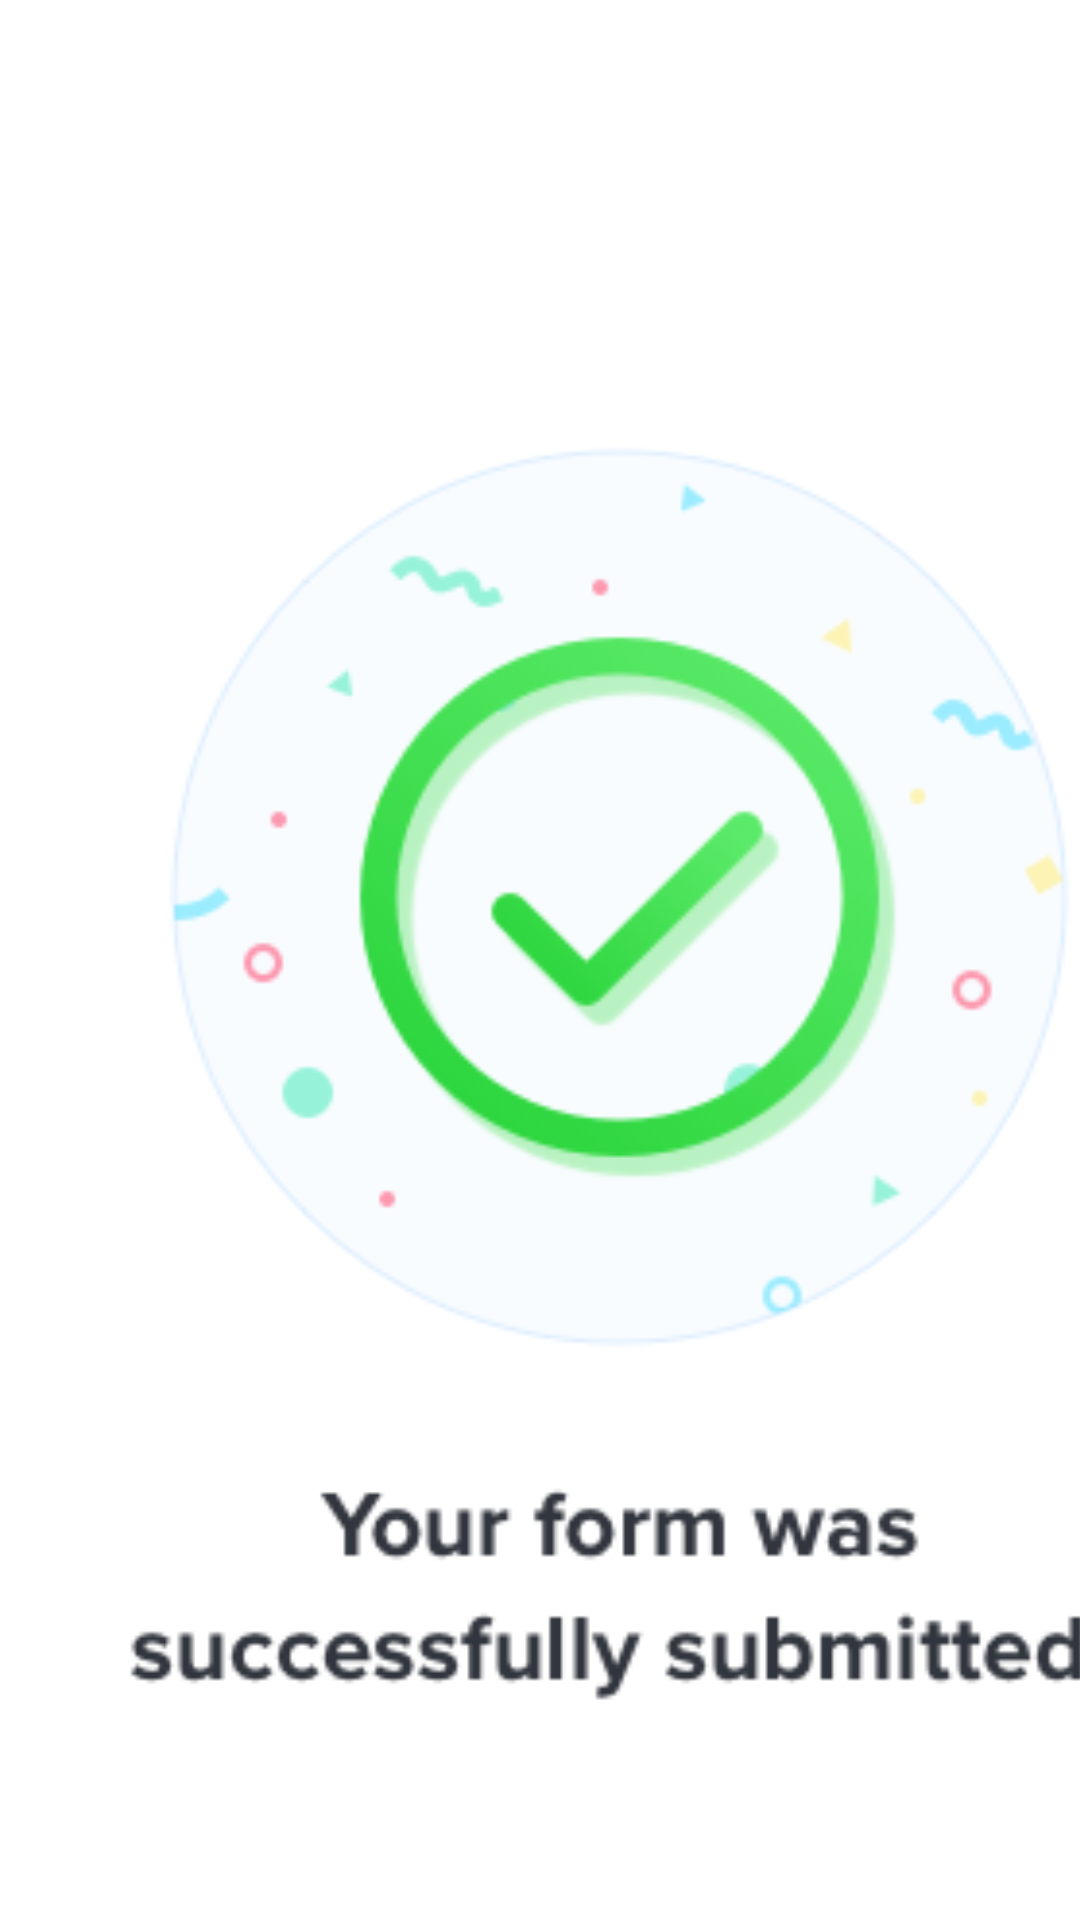

Here is an Android app screen rendered from its layout file. Give the layout XML and the strings, colors and styles it references.
<!-- AndroidManifest.xml: application theme Theme.Peehu -->
<!-- res/layout/activity_thank.xml -->
<?xml version="1.0" encoding="utf-8"?>
<androidx.constraintlayout.widget.ConstraintLayout
    xmlns:android="http://schemas.android.com/apk/res/android"
    xmlns:tools="http://schemas.android.com/tools"
    xmlns:app="http://schemas.android.com/apk/res-auto"
    android:layout_width="match_parent"
    android:layout_height="match_parent"
    tools:context=".Thank">

  <ImageView
      android:id="@+id/imageView1"
      android:layout_width="413dp"
      android:layout_height="731dp"
      app:layout_constraintStart_toStartOf="parent"
      app:layout_constraintTop_toTopOf="parent"
      app:srcCompat="@drawable/thank" />
</androidx.constraintlayout.widget.ConstraintLayout>
<!-- resources referenced by this layout -->
<resources>
  <!-- drawable thank: png bitmap (drawable-v24, 22792 bytes) -->
  <style name="Theme.Peehu" parent="Theme.MaterialComponents.DayNight.DarkActionBar">
          
          <item name="colorPrimary">@color/purple_500</item>
          <item name="colorPrimaryVariant">@color/purple_700</item>
          <item name="colorOnPrimary">@color/white</item>
          
          <item name="colorSecondary">@color/teal_200</item>
          <item name="colorSecondaryVariant">@color/teal_700</item>
          <item name="colorOnSecondary">@color/black</item>
          
          <item name="android:statusBarColor" tools:targetApi="l">?attr/colorPrimaryVariant</item>
          
      </style>
  <!-- not gathered from this repository: default colours our renderer supplied (Android Studio template values) -->
  <color name="purple_500">#FF6200EE</color>
  <color name="purple_700">#FF3700B3</color>
  <color name="teal_200">#FF03DAC5</color>
  <color name="teal_700">#FF018786</color>
  <color name="black">#FF000000</color>
  <color name="white">#FFFFFFFF</color>
</resources>
